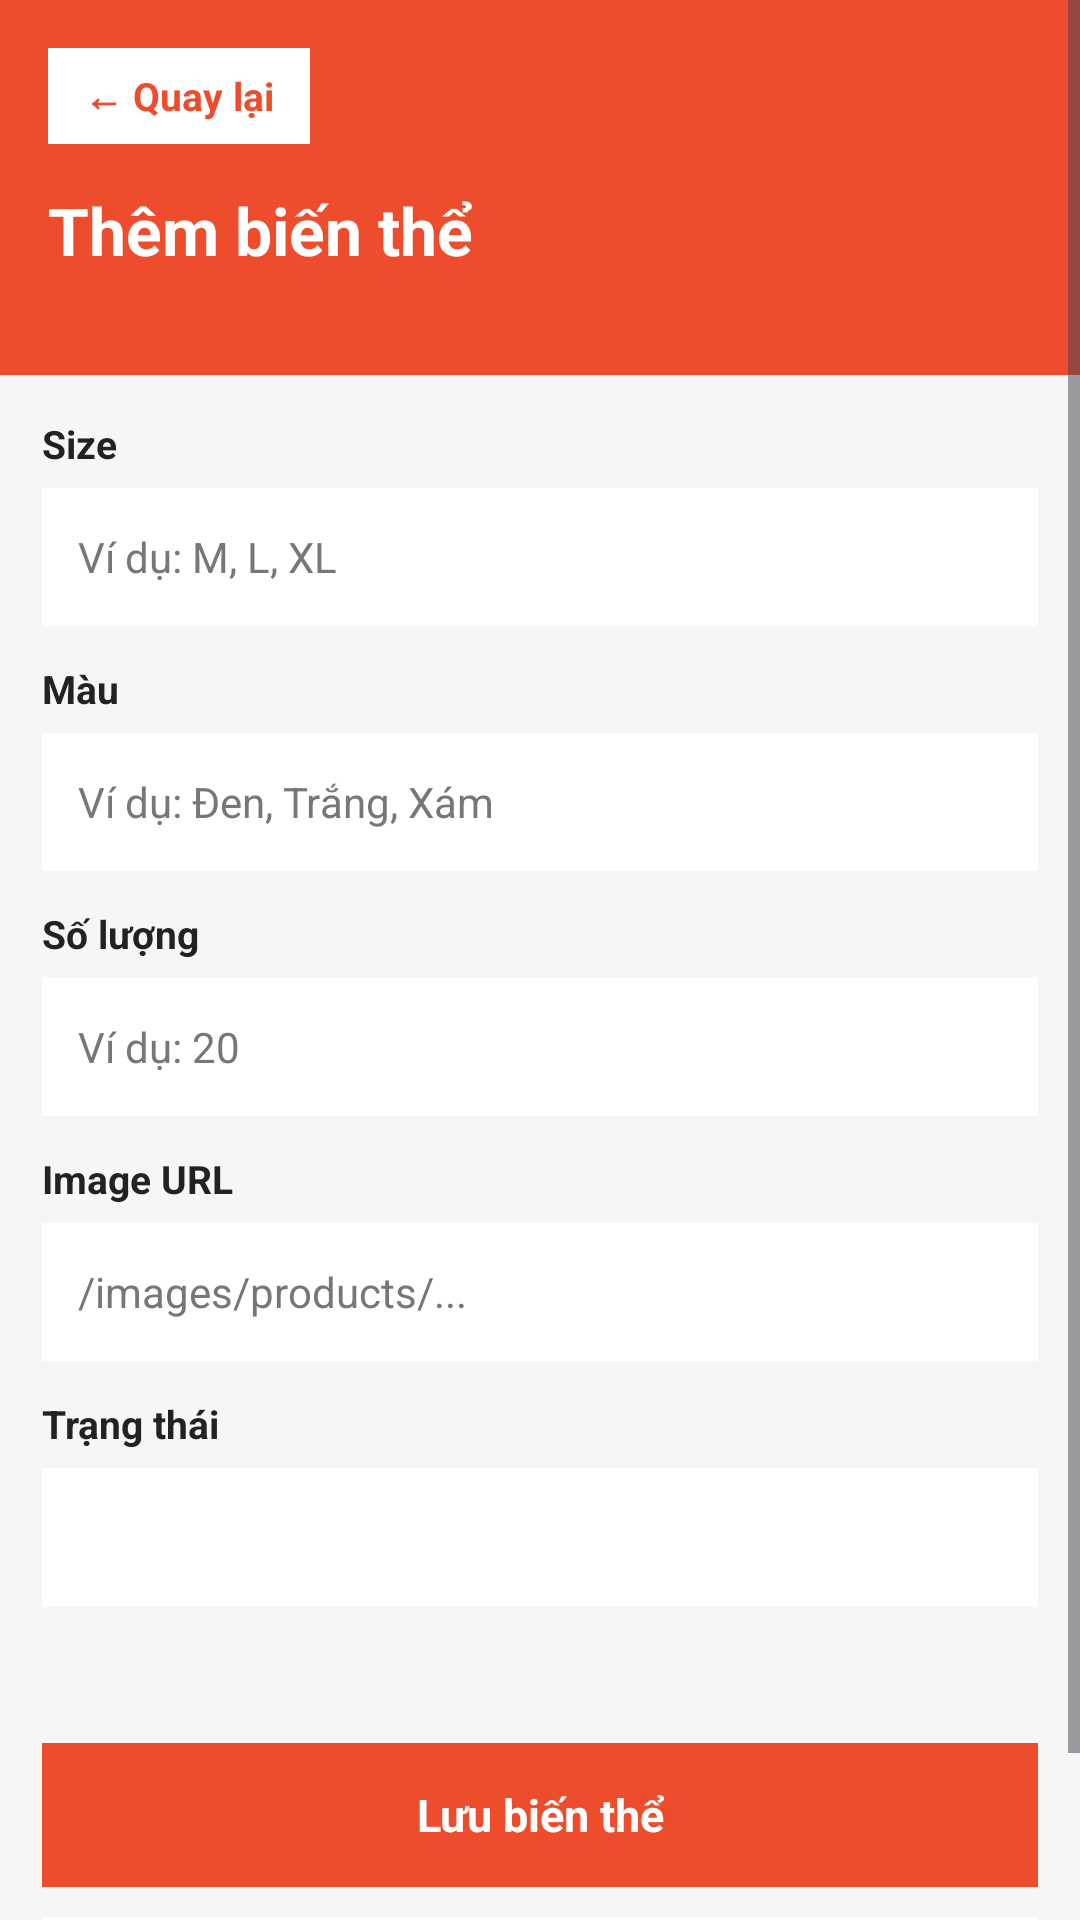

Layout XML and referenced resources for this Android screen:
<!-- AndroidManifest.xml: application theme Theme.FashionShopMobile -->
<!-- res/layout/activity_admin_product_variant_form.xml -->
<?xml version="1.0" encoding="utf-8"?>
<ScrollView xmlns:android="http://schemas.android.com/apk/res/android"
    android:layout_width="match_parent"
    android:layout_height="match_parent"
    android:background="@color/home_bg"
    android:fillViewport="true">

    <LinearLayout
        android:layout_width="match_parent"
        android:layout_height="wrap_content"
        android:orientation="vertical">

        <LinearLayout
            android:layout_width="match_parent"
            android:layout_height="125dp"
            android:background="@color/primary_pink"
            android:orientation="vertical"
            android:padding="16dp">

            <TextView
                android:id="@+id/btnBackAdminVariantForm"
                android:layout_width="wrap_content"
                android:layout_height="wrap_content"
                android:background="@color/white"
                android:paddingHorizontal="12dp"
                android:paddingVertical="7dp"
                android:text="← Quay lại"
                android:textColor="@color/primary_pink"
                android:textSize="13sp"
                android:textStyle="bold" />

            <TextView
                android:id="@+id/txtAdminVariantFormTitle"
                android:layout_width="match_parent"
                android:layout_height="wrap_content"
                android:layout_marginTop="14dp"
                android:text="Thêm biến thể"
                android:textColor="@color/white"
                android:textSize="22sp"
                android:textStyle="bold" />

        </LinearLayout>

        <LinearLayout
            android:layout_width="match_parent"
            android:layout_height="wrap_content"
            android:orientation="vertical"
            android:padding="14dp">

            <TextView
                android:layout_width="match_parent"
                android:layout_height="wrap_content"
                android:text="Size"
                android:textColor="@color/dark_text"
                android:textSize="13sp"
                android:textStyle="bold" />

            <EditText
                android:id="@+id/edtAdminVariantSize"
                android:layout_width="match_parent"
                android:layout_height="46dp"
                android:layout_marginTop="6dp"
                android:background="@color/white"
                android:hint="Ví dụ: M, L, XL"
                android:paddingHorizontal="12dp"
                android:singleLine="true"
                android:textColor="@color/dark_text"
                android:textColorHint="@color/gray_text"
                android:textSize="14sp" />

            <TextView
                android:layout_width="match_parent"
                android:layout_height="wrap_content"
                android:layout_marginTop="12dp"
                android:text="Màu"
                android:textColor="@color/dark_text"
                android:textSize="13sp"
                android:textStyle="bold" />

            <EditText
                android:id="@+id/edtAdminVariantColor"
                android:layout_width="match_parent"
                android:layout_height="46dp"
                android:layout_marginTop="6dp"
                android:background="@color/white"
                android:hint="Ví dụ: Đen, Trắng, Xám"
                android:paddingHorizontal="12dp"
                android:singleLine="true"
                android:textColor="@color/dark_text"
                android:textColorHint="@color/gray_text"
                android:textSize="14sp" />

            <TextView
                android:layout_width="match_parent"
                android:layout_height="wrap_content"
                android:layout_marginTop="12dp"
                android:text="Số lượng"
                android:textColor="@color/dark_text"
                android:textSize="13sp"
                android:textStyle="bold" />

            <EditText
                android:id="@+id/edtAdminVariantQuantity"
                android:layout_width="match_parent"
                android:layout_height="46dp"
                android:layout_marginTop="6dp"
                android:background="@color/white"
                android:hint="Ví dụ: 20"
                android:inputType="number"
                android:paddingHorizontal="12dp"
                android:singleLine="true"
                android:textColor="@color/dark_text"
                android:textColorHint="@color/gray_text"
                android:textSize="14sp" />

            <TextView
                android:layout_width="match_parent"
                android:layout_height="wrap_content"
                android:layout_marginTop="12dp"
                android:text="Image URL"
                android:textColor="@color/dark_text"
                android:textSize="13sp"
                android:textStyle="bold" />

            <EditText
                android:id="@+id/edtAdminVariantImageUrl"
                android:layout_width="match_parent"
                android:layout_height="46dp"
                android:layout_marginTop="6dp"
                android:background="@color/white"
                android:hint="/images/products/..."
                android:paddingHorizontal="12dp"
                android:singleLine="true"
                android:textColor="@color/dark_text"
                android:textColorHint="@color/gray_text"
                android:textSize="14sp" />

            <TextView
                android:layout_width="match_parent"
                android:layout_height="wrap_content"
                android:layout_marginTop="12dp"
                android:text="Trạng thái"
                android:textColor="@color/dark_text"
                android:textSize="13sp"
                android:textStyle="bold" />

            <Spinner
                android:id="@+id/spinnerAdminVariantStatus"
                android:layout_width="match_parent"
                android:layout_height="46dp"
                android:layout_marginTop="6dp"
                android:background="@color/white"
                android:paddingHorizontal="8dp" />

            <TextView
                android:id="@+id/txtAdminVariantFormMessage"
                android:layout_width="match_parent"
                android:layout_height="wrap_content"
                android:layout_marginTop="12dp"
                android:text=""
                android:textColor="@color/sale_red"
                android:textSize="13sp" />

            <TextView
                android:id="@+id/btnSaveAdminVariant"
                android:layout_width="match_parent"
                android:layout_height="48dp"
                android:layout_marginTop="16dp"
                android:background="@color/primary_pink"
                android:gravity="center"
                android:text="Lưu biến thể"
                android:textColor="@color/white"
                android:textSize="15sp"
                android:textStyle="bold" />

            <TextView
                android:id="@+id/btnCancelAdminVariantForm"
                android:layout_width="match_parent"
                android:layout_height="48dp"
                android:layout_marginTop="10dp"
                android:background="@color/white"
                android:gravity="center"
                android:text="Hủy"
                android:textColor="@color/primary_pink"
                android:textSize="15sp"
                android:textStyle="bold" />

        </LinearLayout>

    </LinearLayout>

</ScrollView>
<!-- resources referenced by this layout -->
<resources>
  <color name="dark_text">#222222</color>
  <color name="gray_text">#777777</color>
  <color name="home_bg">#F6F6F6</color>
  <color name="primary_pink">#EE4D2D</color>
  <color name="sale_red">#EE4D2D</color>
  <color name="white">#FFFFFF</color>
  <style name="Theme.FashionShopMobile" parent="Base.Theme.FashionShopMobile" />
  <style name="Base.Theme.FashionShopMobile" parent="Theme.Material3.DayNight.NoActionBar">
          
          
      </style>
</resources>
